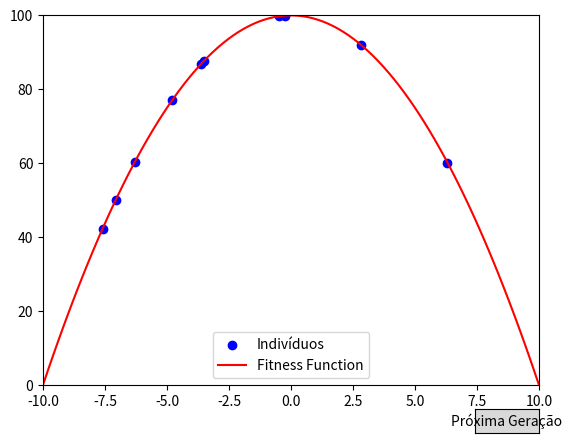

Reproduce this figure in Python.
import numpy as np
import matplotlib.pyplot as plt
from matplotlib.widgets import Button


# Definição da função objetivo ajustada para maximização
def fitness_function(x):
    return 100 - x ** 2


# Inicialização da população
def initialize_population(size, x_min, x_max):
    return np.random.uniform(x_min, x_max, size)


# Avaliação do fitness
def evaluate_population(population):
    return fitness_function(population)


# Seleção por torneio ajustada para maximização
def selection(population, fitness, k=2):
    selected = []
    for _ in range(len(population)):
        ind = np.random.choice(len(population), k, replace=False)
        best = ind[np.argmax(fitness[ind])]  # Seleciona o com maior fitness
        selected.append(population[best])
    return np.array(selected)


# Crossover de um ponto
def crossover(parent1, parent2):
    alpha = np.random.rand()
    return alpha * parent1 + (1 - alpha) * parent2


# Mutação
def mutate(individual, x_min, x_max, mutation_rate=0.1):
    if np.random.rand() < mutation_rate:
        return individual + np.random.uniform(-1, 1) * (x_max - x_min) * 0.1
    return individual


# Evolução da população
def evolve_population(population, fitness, x_min, x_max):
    selected = selection(population, fitness)
    next_population = []
    for i in range(0, len(selected), 2):
        parent1, parent2 = selected[i], selected[(i + 1) % len(selected)]
        offspring1 = crossover(parent1, parent2)
        offspring2 = crossover(parent2, parent1)
        next_population.extend([mutate(offspring1, x_min, x_max), mutate(offspring2, x_min, x_max)])
    return np.array(next_population[:len(population)])


# Visualização
class GeneticAlgorithmVisualizer:
    def __init__(self, generations=20, pop_size=10, x_min=-10, x_max=10):
        self.generations = generations
        self.pop_size = pop_size
        self.x_min = x_min
        self.x_max = x_max
        self.current_generation = 0
        self.population = initialize_population(self.pop_size, self.x_min, self.x_max)
        self.fig, self.ax = plt.subplots()
        self.ax.set_xlim(self.x_min, self.x_max)
        self.ax.set_ylim(0, fitness_function(0))  # Ajusta o limite superior para o máximo da função
        self.scatter = self.ax.scatter(self.population, evaluate_population(self.population), c='blue',
                                       label='Indivíduos')
        self.ax.plot(np.linspace(self.x_min, self.x_max, 100),
                     fitness_function(np.linspace(self.x_min, self.x_max, 100)), 'r-', label='Fitness Function')
        self.ax.legend()

        self.button_ax = plt.axes([0.8, 0.01, 0.1, 0.05])
        self.button = Button(self.button_ax, 'Próxima Geração')
        self.button.on_clicked(self.next_generation)
        plt.show()

    def next_generation(self, event):
        if self.current_generation < self.generations:
            fitness = evaluate_population(self.population)
            self.population = evolve_population(self.population, fitness, self.x_min, self.x_max)
            self.scatter.set_offsets(np.c_[self.population, evaluate_population(self.population)])
            self.current_generation += 1
            self.ax.set_title(f'Geração {self.current_generation}')
            plt.draw()


# Executando a visualização do algoritmo genético
GeneticAlgorithmVisualizer(generations=20, pop_size=10, x_min=-10, x_max=10)
